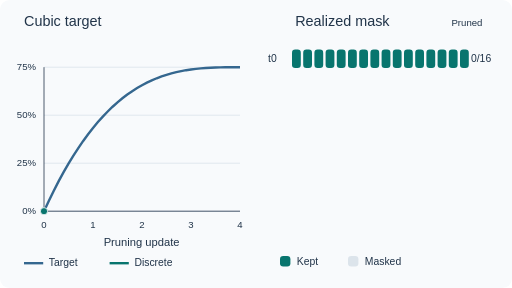
t = 0.00 s
t = 1.65 s: frame unchanged from t = 0.00 s, image omitted
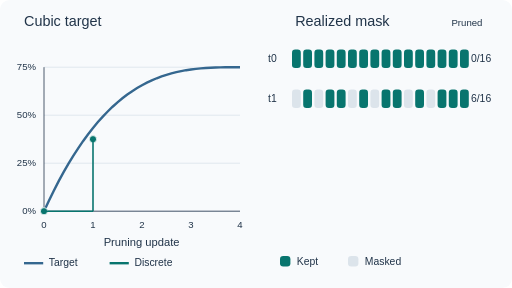
t = 3.30 s
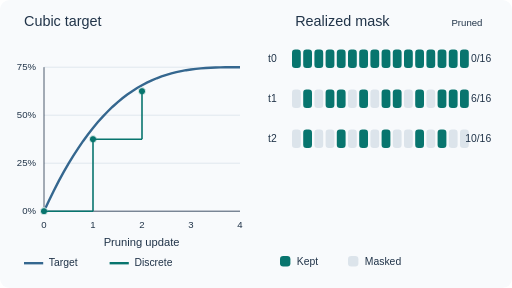
t = 4.95 s
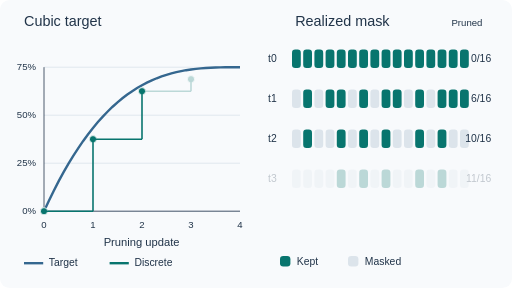
t = 6.66 s
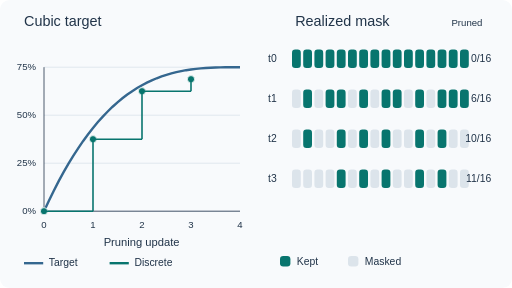
t = 8.27 s

The animated SVG that drew these frames (rendered in a browser with its animation timeline set to each time). Animation: 4 SMIL elements (animate=4); frames cover the first 8.27 s, repeats indefinitely.

<svg xmlns="http://www.w3.org/2000/svg" width="640" height="360" viewBox="0 0 640 360" role="img" aria-labelledby="title desc"><title id="title">Cubic pruning schedule</title><desc id="desc">The cubic target rises while discrete pruning masks remove weights at scheduled updates.</desc><rect width="640" height="360" rx="12" fill="#f8fafc"/><g font-family="Arial,sans-serif" fill="#213449"><text x="30" y="33" font-size="18" fill="#213449" text-anchor="start">Cubic target</text><text x="369" y="33" font-size="18" fill="#213449" text-anchor="start">Realized mask</text><text x="603" y="33" font-size="12" fill="#213449" text-anchor="end">Pruned</text><path d="M55 264L300 264" fill="none" stroke="#dce4eb" stroke-width="1"/><text x="45" y="268" font-size="12" fill="#213449" text-anchor="end">0%</text><path d="M55 204L300 204" fill="none" stroke="#dce4eb" stroke-width="1"/><text x="45" y="208" font-size="12" fill="#213449" text-anchor="end">25%</text><path d="M55 144L300 144" fill="none" stroke="#dce4eb" stroke-width="1"/><text x="45" y="148" font-size="12" fill="#213449" text-anchor="end">50%</text><path d="M55 84L300 84" fill="none" stroke="#dce4eb" stroke-width="1"/><text x="45" y="88" font-size="12" fill="#213449" text-anchor="end">75%</text><path d="M55 264L300 264" fill="none" stroke="#213449" stroke-width="1"/><path d="M55 84L55 264" fill="none" stroke="#213449" stroke-width="1"/><text x="55" y="285" font-size="12" fill="#213449" text-anchor="middle">0</text><text x="116.25" y="285" font-size="12" fill="#213449" text-anchor="middle">1</text><text x="177.5" y="285" font-size="12" fill="#213449" text-anchor="middle">2</text><text x="238.75" y="285" font-size="12" fill="#213449" text-anchor="middle">3</text><text x="300" y="285" font-size="12" fill="#213449" text-anchor="middle">4</text><text x="177" y="308" font-size="14" fill="#213449" text-anchor="middle">Pruning update</text><path d="M55.00 264.00 L61.13 250.83 L67.25 238.33 L73.38 226.46 L79.50 215.22 L85.63 204.59 L91.75 194.54 L97.88 185.07 L104.00 176.16 L110.13 167.79 L116.25 159.94 L122.38 152.59 L128.50 145.74 L134.63 139.36 L140.75 133.43 L146.88 127.95 L153.00 122.88 L159.13 118.22 L165.25 113.95 L171.38 110.05 L177.50 106.50 L183.63 103.29 L189.75 100.40 L195.88 97.82 L202.00 95.52 L208.13 93.49 L214.25 91.72 L220.38 90.18 L226.50 88.86 L232.63 87.74 L238.75 86.81 L244.88 86.05 L251.00 85.44 L257.13 84.96 L263.25 84.61 L269.38 84.35 L275.50 84.18 L281.63 84.08 L287.75 84.02 L293.88 84.00 L300.00 84.00" fill="none" stroke="#35678f" stroke-width="3"/><text x="335" y="78" font-size="13" fill="#213449" text-anchor="start">t0</text><rect x="365" y="62" width="11" height="23" rx="4" fill="#08756e"/><rect x="379" y="62" width="11" height="23" rx="4" fill="#08756e"/><rect x="393" y="62" width="11" height="23" rx="4" fill="#08756e"/><rect x="407" y="62" width="11" height="23" rx="4" fill="#08756e"/><rect x="421" y="62" width="11" height="23" rx="4" fill="#08756e"/><rect x="435" y="62" width="11" height="23" rx="4" fill="#08756e"/><rect x="449" y="62" width="11" height="23" rx="4" fill="#08756e"/><rect x="463" y="62" width="11" height="23" rx="4" fill="#08756e"/><rect x="477" y="62" width="11" height="23" rx="4" fill="#08756e"/><rect x="491" y="62" width="11" height="23" rx="4" fill="#08756e"/><rect x="505" y="62" width="11" height="23" rx="4" fill="#08756e"/><rect x="519" y="62" width="11" height="23" rx="4" fill="#08756e"/><rect x="533" y="62" width="11" height="23" rx="4" fill="#08756e"/><rect x="547" y="62" width="11" height="23" rx="4" fill="#08756e"/><rect x="561" y="62" width="11" height="23" rx="4" fill="#08756e"/><rect x="575" y="62" width="11" height="23" rx="4" fill="#08756e"/><text x="614" y="78" font-size="13" fill="#213449" text-anchor="end">0/16</text><circle cx="55" cy="264" r="4.5" fill="#08756e" stroke="#fff" stroke-width="1"/><g opacity="0"><animate attributeName="opacity" values="0;0;1;1;0" keyTimes="0;0.18333333333333335;0.2041666666666667;0.99;1" dur="12s" repeatCount="indefinite"/><text x="335" y="128" font-size="13" fill="#213449" text-anchor="start">t1</text><rect x="365" y="112" width="11" height="23" rx="4" fill="#dce4eb"/><rect x="379" y="112" width="11" height="23" rx="4" fill="#08756e"/><rect x="393" y="112" width="11" height="23" rx="4" fill="#dce4eb"/><rect x="407" y="112" width="11" height="23" rx="4" fill="#08756e"/><rect x="421" y="112" width="11" height="23" rx="4" fill="#08756e"/><rect x="435" y="112" width="11" height="23" rx="4" fill="#dce4eb"/><rect x="449" y="112" width="11" height="23" rx="4" fill="#08756e"/><rect x="463" y="112" width="11" height="23" rx="4" fill="#dce4eb"/><rect x="477" y="112" width="11" height="23" rx="4" fill="#08756e"/><rect x="491" y="112" width="11" height="23" rx="4" fill="#08756e"/><rect x="505" y="112" width="11" height="23" rx="4" fill="#dce4eb"/><rect x="519" y="112" width="11" height="23" rx="4" fill="#08756e"/><rect x="533" y="112" width="11" height="23" rx="4" fill="#dce4eb"/><rect x="547" y="112" width="11" height="23" rx="4" fill="#08756e"/><rect x="561" y="112" width="11" height="23" rx="4" fill="#08756e"/><rect x="575" y="112" width="11" height="23" rx="4" fill="#08756e"/><text x="614" y="128" font-size="13" fill="#213449" text-anchor="end">6/16</text><circle cx="116.25" cy="174" r="4.5" fill="#08756e" stroke="#fff" stroke-width="1"/><path d="M55 264L116.25 264" fill="none" stroke="#08756e" stroke-width="2"/><path d="M116.25 264L116.25 174" fill="none" stroke="#08756e" stroke-width="2"/></g><g opacity="0"><animate attributeName="opacity" values="0;0;1;1;0" keyTimes="0;0.3666666666666667;0.3875;0.99;1" dur="12s" repeatCount="indefinite"/><text x="335" y="178" font-size="13" fill="#213449" text-anchor="start">t2</text><rect x="365" y="162" width="11" height="23" rx="4" fill="#dce4eb"/><rect x="379" y="162" width="11" height="23" rx="4" fill="#08756e"/><rect x="393" y="162" width="11" height="23" rx="4" fill="#dce4eb"/><rect x="407" y="162" width="11" height="23" rx="4" fill="#dce4eb"/><rect x="421" y="162" width="11" height="23" rx="4" fill="#08756e"/><rect x="435" y="162" width="11" height="23" rx="4" fill="#dce4eb"/><rect x="449" y="162" width="11" height="23" rx="4" fill="#08756e"/><rect x="463" y="162" width="11" height="23" rx="4" fill="#dce4eb"/><rect x="477" y="162" width="11" height="23" rx="4" fill="#08756e"/><rect x="491" y="162" width="11" height="23" rx="4" fill="#dce4eb"/><rect x="505" y="162" width="11" height="23" rx="4" fill="#dce4eb"/><rect x="519" y="162" width="11" height="23" rx="4" fill="#08756e"/><rect x="533" y="162" width="11" height="23" rx="4" fill="#dce4eb"/><rect x="547" y="162" width="11" height="23" rx="4" fill="#08756e"/><rect x="561" y="162" width="11" height="23" rx="4" fill="#dce4eb"/><rect x="575" y="162" width="11" height="23" rx="4" fill="#dce4eb"/><text x="614" y="178" font-size="13" fill="#213449" text-anchor="end">10/16</text><circle cx="177.5" cy="114" r="4.5" fill="#08756e" stroke="#fff" stroke-width="1"/><path d="M116.25 174L177.5 174" fill="none" stroke="#08756e" stroke-width="2"/><path d="M177.5 174L177.5 114" fill="none" stroke="#08756e" stroke-width="2"/></g><g opacity="0"><animate attributeName="opacity" values="0;0;1;1;0" keyTimes="0;0.55;0.5708333333333334;0.99;1" dur="12s" repeatCount="indefinite"/><text x="335" y="228" font-size="13" fill="#213449" text-anchor="start">t3</text><rect x="365" y="212" width="11" height="23" rx="4" fill="#dce4eb"/><rect x="379" y="212" width="11" height="23" rx="4" fill="#dce4eb"/><rect x="393" y="212" width="11" height="23" rx="4" fill="#dce4eb"/><rect x="407" y="212" width="11" height="23" rx="4" fill="#dce4eb"/><rect x="421" y="212" width="11" height="23" rx="4" fill="#08756e"/><rect x="435" y="212" width="11" height="23" rx="4" fill="#dce4eb"/><rect x="449" y="212" width="11" height="23" rx="4" fill="#08756e"/><rect x="463" y="212" width="11" height="23" rx="4" fill="#dce4eb"/><rect x="477" y="212" width="11" height="23" rx="4" fill="#08756e"/><rect x="491" y="212" width="11" height="23" rx="4" fill="#dce4eb"/><rect x="505" y="212" width="11" height="23" rx="4" fill="#dce4eb"/><rect x="519" y="212" width="11" height="23" rx="4" fill="#08756e"/><rect x="533" y="212" width="11" height="23" rx="4" fill="#dce4eb"/><rect x="547" y="212" width="11" height="23" rx="4" fill="#08756e"/><rect x="561" y="212" width="11" height="23" rx="4" fill="#dce4eb"/><rect x="575" y="212" width="11" height="23" rx="4" fill="#dce4eb"/><text x="614" y="228" font-size="13" fill="#213449" text-anchor="end">11/16</text><circle cx="238.75" cy="99" r="4.5" fill="#08756e" stroke="#fff" stroke-width="1"/><path d="M177.5 114L238.75 114" fill="none" stroke="#08756e" stroke-width="2"/><path d="M238.75 114L238.75 99" fill="none" stroke="#08756e" stroke-width="2"/></g><g opacity="0"><animate attributeName="opacity" values="0;0;1;1;0" keyTimes="0;0.7333333333333334;0.7541666666666668;0.99;1" dur="12s" repeatCount="indefinite"/><text x="335" y="278" font-size="13" fill="#213449" text-anchor="start">t4</text><rect x="365" y="262" width="11" height="23" rx="4" fill="#dce4eb"/><rect x="379" y="262" width="11" height="23" rx="4" fill="#dce4eb"/><rect x="393" y="262" width="11" height="23" rx="4" fill="#dce4eb"/><rect x="407" y="262" width="11" height="23" rx="4" fill="#dce4eb"/><rect x="421" y="262" width="11" height="23" rx="4" fill="#08756e"/><rect x="435" y="262" width="11" height="23" rx="4" fill="#dce4eb"/><rect x="449" y="262" width="11" height="23" rx="4" fill="#dce4eb"/><rect x="463" y="262" width="11" height="23" rx="4" fill="#dce4eb"/><rect x="477" y="262" width="11" height="23" rx="4" fill="#08756e"/><rect x="491" y="262" width="11" height="23" rx="4" fill="#dce4eb"/><rect x="505" y="262" width="11" height="23" rx="4" fill="#dce4eb"/><rect x="519" y="262" width="11" height="23" rx="4" fill="#08756e"/><rect x="533" y="262" width="11" height="23" rx="4" fill="#dce4eb"/><rect x="547" y="262" width="11" height="23" rx="4" fill="#08756e"/><rect x="561" y="262" width="11" height="23" rx="4" fill="#dce4eb"/><rect x="575" y="262" width="11" height="23" rx="4" fill="#dce4eb"/><text x="614" y="278" font-size="13" fill="#213449" text-anchor="end">12/16</text><circle cx="300" cy="84" r="4.5" fill="#08756e" stroke="#fff" stroke-width="1"/><path d="M238.75 99L300 99" fill="none" stroke="#08756e" stroke-width="2"/><path d="M300 99L300 84" fill="none" stroke="#08756e" stroke-width="2"/></g><rect x="350" y="320" width="13" height="13" rx="4" fill="#08756e"/><text x="371" y="331" font-size="13" fill="#213449" text-anchor="start">Kept</text><rect x="435" y="320" width="13" height="13" rx="4" fill="#dce4eb"/><text x="456" y="331" font-size="13" fill="#213449" text-anchor="start">Masked</text><path d="M30 329L54 329" fill="none" stroke="#35678f" stroke-width="3"/><text x="61" y="333" font-size="13" fill="#213449" text-anchor="start">Target</text><path d="M137 329L161 329" fill="none" stroke="#08756e" stroke-width="3"/><text x="168" y="333" font-size="13" fill="#213449" text-anchor="start">Discrete</text></g></svg>
